Labelled photos from "Learning", an image-classification folder in Amram15/RadarTesting. The possible labels are: drinking, falling, picking up, sitting, standing, walking.

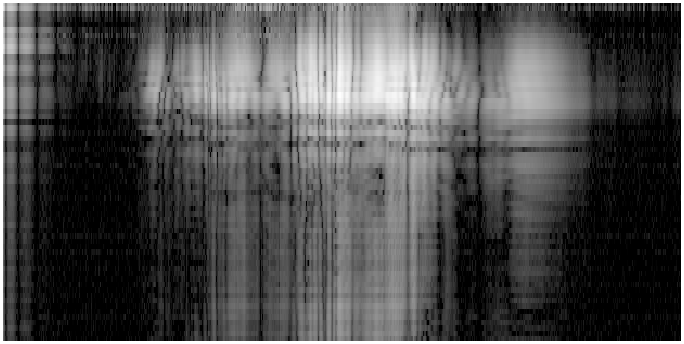
Label: sitting

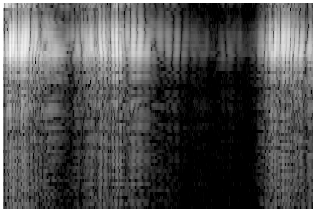
Label: drinking

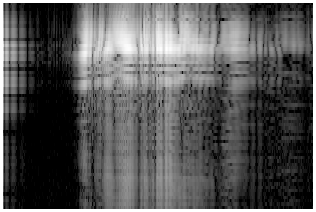
Label: standing

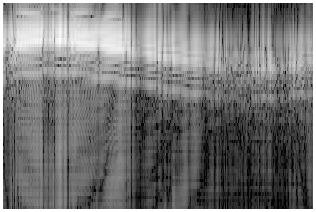
Label: walking

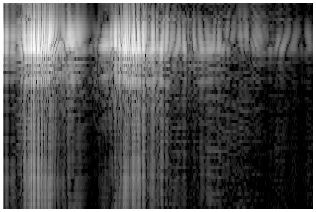
Label: picking up

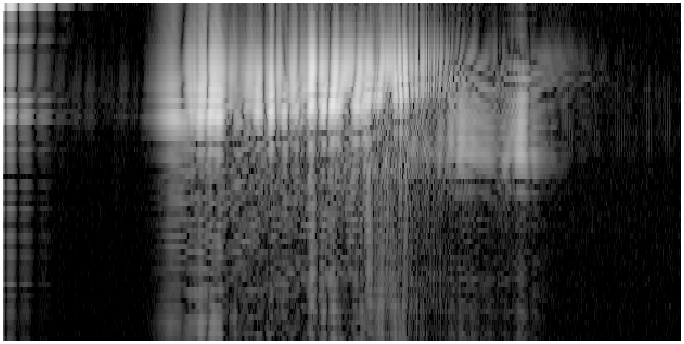
Label: falling
